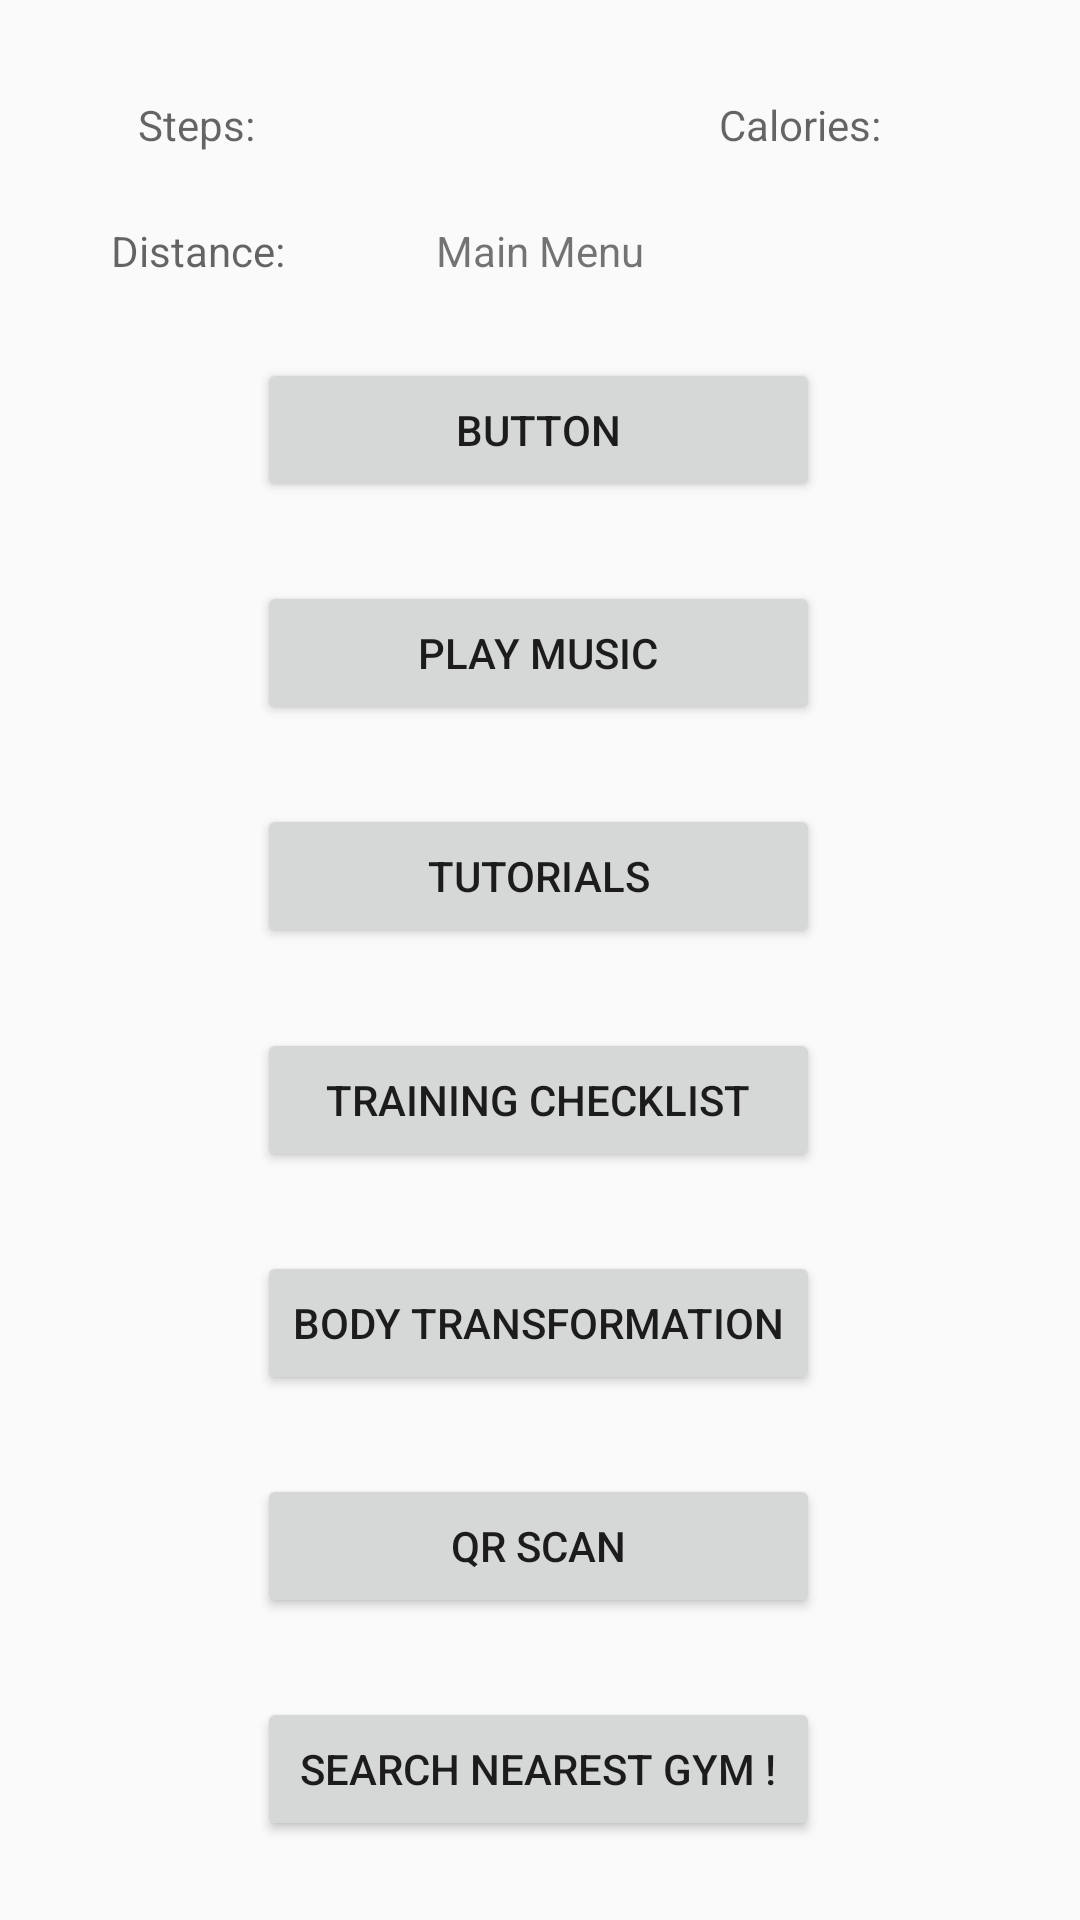

Android layout source for this screen:
<!-- AndroidManifest.xml: activity theme Theme.Design.Light.NoActionBar -->
<!-- res/layout/activity_main.xml -->
<?xml version="1.0" encoding="utf-8"?>
<androidx.constraintlayout.widget.ConstraintLayout xmlns:android="http://schemas.android.com/apk/res/android"
    xmlns:app="http://schemas.android.com/apk/res-auto"
    xmlns:tools="http://schemas.android.com/tools"
    android:layout_width="match_parent"
    android:layout_height="match_parent"
    tools:context=".MainActivity">


    <TextView
        android:id="@+id/menutxt"
        android:layout_width="wrap_content"
        android:layout_height="wrap_content"
        android:layout_marginTop="74dp"
        android:text="Main Menu"
        app:layout_constraintEnd_toEndOf="parent"
        app:layout_constraintStart_toStartOf="parent"
        app:layout_constraintTop_toTopOf="parent" />

    <Button
        android:id="@+id/button3"
        android:layout_width="0dp"
        android:layout_height="wrap_content"
        android:text="Button"
        app:layout_constraintBottom_toTopOf="@+id/musicbtn"
        app:layout_constraintEnd_toEndOf="@+id/musicbtn"
        app:layout_constraintHorizontal_bias="0.0"
        app:layout_constraintStart_toStartOf="@+id/musicbtn"
        app:layout_constraintTop_toBottomOf="@+id/menutxt" />

    <Button
        android:id="@+id/musicbtn"
        android:layout_width="0dp"
        android:layout_height="wrap_content"
        android:text="Play Music"
        app:layout_constraintBottom_toTopOf="@+id/tutorialsbtn"
        app:layout_constraintEnd_toEndOf="@+id/tutorialsbtn"
        app:layout_constraintStart_toStartOf="@+id/tutorialsbtn"
        app:layout_constraintTop_toBottomOf="@+id/button3" />

    <Button
        android:id="@+id/tutorialsbtn"
        android:layout_width="0dp"
        android:layout_height="wrap_content"
        android:text="tutorials"
        app:layout_constraintBottom_toTopOf="@+id/trainingchecklistbtn"
        app:layout_constraintEnd_toEndOf="@+id/trainingchecklistbtn"
        app:layout_constraintHorizontal_bias="0.52"
        app:layout_constraintStart_toStartOf="@+id/trainingchecklistbtn"
        app:layout_constraintTop_toBottomOf="@+id/musicbtn" />

    <Button
        android:id="@+id/trainingchecklistbtn"
        android:layout_width="0dp"
        android:layout_height="wrap_content"
        android:text="Training checkList"
        app:layout_constraintBottom_toTopOf="@+id/bodytransformationbtn"
        app:layout_constraintEnd_toEndOf="@+id/bodytransformationbtn"
        app:layout_constraintHorizontal_bias="1.0"
        app:layout_constraintStart_toStartOf="@+id/bodytransformationbtn"
        app:layout_constraintTop_toBottomOf="@+id/tutorialsbtn" />

    <Button
        android:id="@+id/bodytransformationbtn"
        android:layout_width="wrap_content"
        android:layout_height="wrap_content"
        android:text="Body Transformation"
        app:layout_constraintBottom_toTopOf="@+id/qrbtn"
        app:layout_constraintEnd_toEndOf="parent"
        app:layout_constraintHorizontal_bias="0.497"
        app:layout_constraintStart_toStartOf="parent"
        app:layout_constraintTop_toBottomOf="@+id/trainingchecklistbtn" />

    <Button
        android:id="@+id/qrbtn"
        android:layout_width="0dp"
        android:layout_height="wrap_content"
        android:text="Qr Scan"
        app:layout_constraintBottom_toTopOf="@+id/gymlocationbtn"
        app:layout_constraintEnd_toEndOf="@+id/bodytransformationbtn"
        app:layout_constraintStart_toStartOf="@+id/bodytransformationbtn"
        app:layout_constraintTop_toBottomOf="@+id/bodytransformationbtn" />

    <Button
        android:id="@+id/gymlocationbtn"
        android:layout_width="0dp"
        android:layout_height="wrap_content"
        android:text="Search nearest gym !"
        app:layout_constraintBottom_toBottomOf="parent"
        app:layout_constraintEnd_toEndOf="@+id/qrbtn"
        app:layout_constraintStart_toStartOf="@+id/qrbtn"
        app:layout_constraintTop_toBottomOf="@+id/qrbtn" />

    <TextView
        android:id="@+id/steptxt"
        android:layout_width="wrap_content"
        android:layout_height="wrap_content"
        android:layout_marginStart="9dp"
        android:layout_marginTop="32dp"
        android:hint="Steps: "
        app:layout_constraintStart_toStartOf="@+id/distancetxt"
        app:layout_constraintTop_toTopOf="parent" />

    <TextView
        android:id="@+id/caloriestxt"
        android:layout_width="wrap_content"
        android:layout_height="wrap_content"
        android:layout_marginTop="32dp"
        android:layout_marginEnd="63dp"
        android:hint="Calories: "
        app:layout_constraintEnd_toEndOf="parent"
        app:layout_constraintTop_toTopOf="parent" />

    <TextView
        android:id="@+id/distancetxt"
        android:layout_width="wrap_content"
        android:layout_height="wrap_content"
        android:layout_marginStart="37dp"
        android:layout_marginTop="23dp"
        android:hint="Distance: "
        app:layout_constraintStart_toStartOf="parent"
        app:layout_constraintTop_toBottomOf="@+id/steptxt" />

</androidx.constraintlayout.widget.ConstraintLayout>
<!-- resources referenced by this layout -->
<resources>

</resources>
